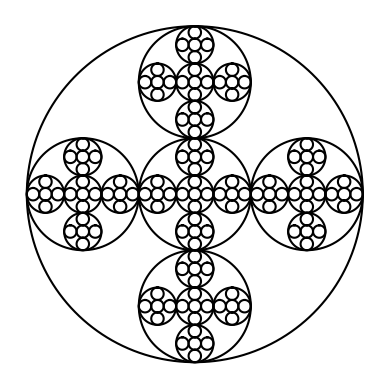

Reproduce this figure in Python.
'''
This program writes a recursive method to draw given figures in CS2302 Lab1,
Question 4.
'''
import matplotlib.pyplot as plt
import numpy as np
import math 

# Create a list of x- and y- coordination based on center and side
def circle(center,rad):
    n = int(4*rad*math.pi)
    t = np.linspace(0,6.3,n)
    x = center[0]+rad*np.sin(t)
    y = center[1]+rad*np.cos(t)
    return x,y

'''
draw_circles draws circles recursively. The circle is drawn based on given
center and radius. Additional five circles are drawn inside the first cirle
in order of center, left, right, bottom, and top respectively.
'''
def draw_circles(ax,n,center,radius):
    if n>0:
        # Create and draw a circle based on given center and siradius.
        x,y = circle(center,radius)
        ax.plot(x,y,color='k')
        
        # Repeat to each inside position of the circle
        draw_circles(ax, n-1, [center[0], center[1]], radius/3)
        draw_circles(ax, n-1, [center[0]-radius*2/3, center[1]], radius/3)
        draw_circles(ax, n-1, [center[0]+radius*2/3, center[1]], radius/3)
        draw_circles(ax, n-1, [center[0], center[1]-radius*2/3], radius/3)
        draw_circles(ax, n-1, [center[0], center[1]+radius*2/3], radius/3)


plt.close("all") 
fig, ax = plt.subplots() 
numIterate = 4
center = [0, 0]
radius = 100
draw_circles(ax, numIterate, center, radius)
ax.set_aspect(1.0)
ax.axis('off')
plt.show()
fig.savefig('Lab1_4_b.png')
